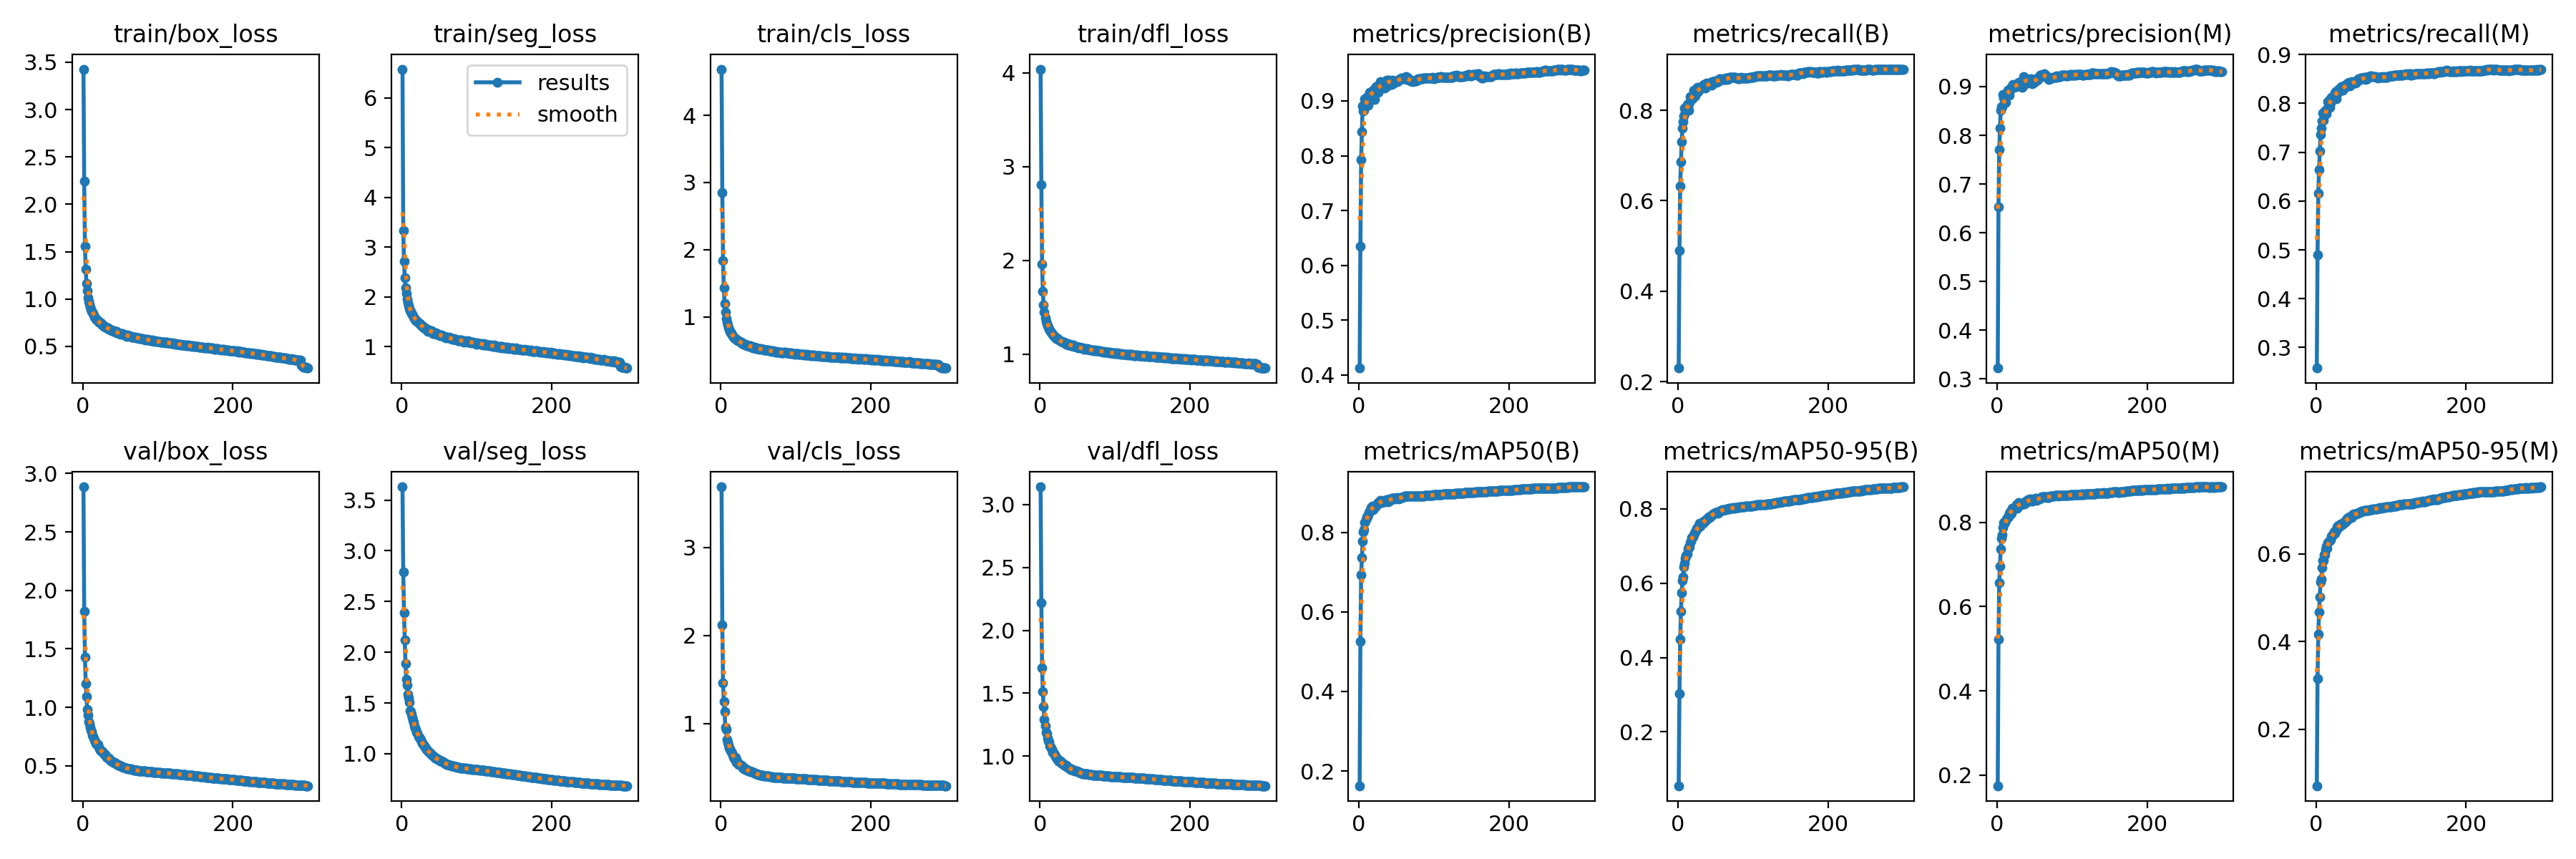

Values plotted in this chart, from the file beside it:
epoch, train/box_loss, train/seg_loss, train/cls_loss, train/dfl_loss, metrics/precision(B), metrics/recall(B), metrics/mAP50(B), metrics/mAP50-95(B), metrics/precision(M), metrics/recall(M), metrics/mAP50(M), metrics/mAP50-95(M), val/box_loss, val/seg_loss, val/cls_loss, val/dfl_loss, lr/pg0, lr/pg1, lr/pg2
1, 3.427, 6.58, 4.688, 4.04, 0.4127, 0.2301, 0.1629, 0.05496, 0.3223, 0.258, 0.1747, 0.07083, 2.885, 3.631, 3.691, 3.142, 0.003329, 0.003329, 0.003329
2, 2.244, 3.335, 2.853, 2.804, 0.6355, 0.4898, 0.525, 0.3028, 0.653, 0.4905, 0.5226, 0.3161, 1.824, 2.789, 2.124, 2.221, 0.006641, 0.006641, 0.006641
3, 1.559, 2.717, 1.84, 1.961, 0.7933, 0.6324, 0.6925, 0.4484, 0.7705, 0.6151, 0.6568, 0.4171, 1.429, 2.391, 1.462, 1.699, 0.00993, 0.00993, 0.00993
4, 1.312, 2.393, 1.436, 1.671, 0.8436, 0.686, 0.7371, 0.5241, 0.8148, 0.6647, 0.6957, 0.4678, 1.204, 2.122, 1.254, 1.516, 0.009901, 0.009901, 0.009901
5, 1.164, 2.184, 1.198, 1.523, 0.8908, 0.7302, 0.7786, 0.5743, 0.8509, 0.7018, 0.7369, 0.5025, 1.095, 1.886, 1.14, 1.391, 0.009901, 0.009901, 0.009901
6, 1.085, 2.069, 1.066, 1.449, 0.8813, 0.761, 0.8004, 0.6071, 0.8592, 0.7353, 0.7624, 0.5365, 0.9806, 1.73, 0.9617, 1.292, 0.009868, 0.009868, 0.009868
7, 1.015, 1.954, 0.9758, 1.388, 0.8829, 0.775, 0.8071, 0.6159, 0.8585, 0.7485, 0.7702, 0.542, 0.9311, 1.674, 0.9378, 1.241, 0.009835, 0.009835, 0.009835
8, 0.9768, 1.884, 0.9157, 1.351, 0.9041, 0.787, 0.8244, 0.6443, 0.8841, 0.7642, 0.7884, 0.569, 0.879, 1.586, 0.8199, 1.189, 0.009802, 0.009802, 0.009802
9, 0.9444, 1.823, 0.8734, 1.326, 0.8964, 0.8045, 0.8324, 0.6532, 0.8767, 0.7798, 0.7989, 0.5855, 0.8629, 1.551, 0.7903, 1.175, 0.009769, 0.009769, 0.009769
10, 0.916, 1.768, 0.8351, 1.301, 0.9006, 0.7957, 0.8385, 0.6667, 0.8778, 0.7646, 0.7981, 0.586, 0.8324, 1.505, 0.7549, 1.141, 0.009736, 0.009736, 0.009736
11, 0.8941, 1.726, 0.8088, 1.287, 0.9079, 0.8018, 0.8383, 0.6738, 0.8844, 0.7785, 0.7992, 0.5976, 0.8044, 1.421, 0.7242, 1.119, 0.009703, 0.009703, 0.009703
12, 0.8703, 1.711, 0.7868, 1.268, 0.8922, 0.8124, 0.844, 0.6788, 0.8674, 0.7843, 0.8048, 0.5976, 0.7949, 1.416, 0.7122, 1.113, 0.00967, 0.00967, 0.00967
13, 0.8593, 1.666, 0.7604, 1.255, 0.9074, 0.8077, 0.8499, 0.6911, 0.8847, 0.7786, 0.8082, 0.6097, 0.7617, 1.387, 0.6934, 1.081, 0.009637, 0.009637, 0.009637
14, 0.8468, 1.652, 0.7574, 1.244, 0.9161, 0.8005, 0.8543, 0.6982, 0.8925, 0.7781, 0.8129, 0.6174, 0.7498, 1.359, 0.6791, 1.077, 0.009604, 0.009604, 0.009604
15, 0.83, 1.627, 0.732, 1.231, 0.911, 0.8175, 0.8537, 0.6972, 0.8884, 0.7887, 0.8128, 0.6129, 0.7395, 1.329, 0.6645, 1.064, 0.009571, 0.009571, 0.009571
16, 0.8122, 1.6, 0.7127, 1.222, 0.9114, 0.8304, 0.862, 0.7099, 0.8828, 0.8033, 0.8215, 0.6261, 0.7184, 1.308, 0.6451, 1.05, 0.009538, 0.009538, 0.009538
17, 0.8029, 1.573, 0.7015, 1.209, 0.9173, 0.828, 0.8616, 0.7132, 0.8952, 0.8064, 0.8249, 0.6297, 0.7068, 1.271, 0.615, 1.032, 0.009505, 0.009505, 0.009505
18, 0.7881, 1.554, 0.6907, 1.2, 0.9114, 0.83, 0.8662, 0.7224, 0.8971, 0.7924, 0.8203, 0.6302, 0.6908, 1.256, 0.6104, 1.028, 0.009472, 0.009472, 0.009472
19, 0.7806, 1.528, 0.6801, 1.191, 0.9196, 0.8258, 0.8577, 0.7236, 0.895, 0.8009, 0.8222, 0.6334, 0.6801, 1.237, 0.5952, 1.02, 0.009439, 0.009439, 0.009439
20, 0.7716, 1.52, 0.6708, 1.187, 0.921, 0.8344, 0.8633, 0.7245, 0.901, 0.8119, 0.8344, 0.6407, 0.6806, 1.208, 0.6145, 1.014, 0.009406, 0.009406, 0.009406
21, 0.7591, 1.503, 0.6625, 1.177, 0.9029, 0.8437, 0.8635, 0.7302, 0.904, 0.808, 0.834, 0.6402, 0.6604, 1.201, 0.5637, 0.9974, 0.009373, 0.009373, 0.009373
22, 0.7532, 1.474, 0.6504, 1.169, 0.9194, 0.8375, 0.865, 0.7345, 0.9034, 0.8106, 0.8332, 0.6448, 0.6462, 1.169, 0.5756, 0.9887, 0.00934, 0.00934, 0.00934
23, 0.7464, 1.465, 0.6439, 1.163, 0.9262, 0.8317, 0.8658, 0.7374, 0.9009, 0.8115, 0.8331, 0.6478, 0.6361, 1.159, 0.5568, 0.9805, 0.009307, 0.009307, 0.009307
24, 0.7449, 1.461, 0.6405, 1.163, 0.9236, 0.8421, 0.8701, 0.7411, 0.9012, 0.817, 0.835, 0.6503, 0.629, 1.148, 0.54, 0.9782, 0.009274, 0.009274, 0.009274
25, 0.7367, 1.434, 0.631, 1.157, 0.9276, 0.8393, 0.8735, 0.7474, 0.8998, 0.821, 0.8371, 0.6474, 0.6261, 1.138, 0.5361, 0.9635, 0.009241, 0.009241, 0.009241
26, 0.7279, 1.429, 0.6231, 1.152, 0.9158, 0.8504, 0.8748, 0.7479, 0.8998, 0.8243, 0.8419, 0.6539, 0.6204, 1.122, 0.5255, 0.9605, 0.009208, 0.009208, 0.009208
27, 0.7228, 1.424, 0.6186, 1.143, 0.9234, 0.8406, 0.8737, 0.7493, 0.9029, 0.8095, 0.8337, 0.654, 0.6183, 1.108, 0.5252, 0.9611, 0.009175, 0.009175, 0.009175
28, 0.7134, 1.402, 0.6059, 1.134, 0.9297, 0.8436, 0.8772, 0.7547, 0.903, 0.8188, 0.8424, 0.6614, 0.6007, 1.101, 0.5167, 0.9462, 0.009142, 0.009142, 0.009142
29, 0.707, 1.379, 0.597, 1.132, 0.9345, 0.8491, 0.8805, 0.7608, 0.9094, 0.8269, 0.8471, 0.6645, 0.5952, 1.08, 0.4936, 0.9436, 0.009109, 0.009109, 0.009109
30, 0.7034, 1.377, 0.5965, 1.129, 0.9286, 0.8481, 0.8754, 0.7538, 0.9069, 0.8245, 0.8435, 0.6647, 0.5949, 1.074, 0.5005, 0.9431, 0.009076, 0.009076, 0.009076
31, 0.6997, 1.375, 0.5921, 1.124, 0.9273, 0.8494, 0.8767, 0.7595, 0.906, 0.8295, 0.8428, 0.6622, 0.5872, 1.062, 0.4946, 0.9374, 0.009043, 0.009043, 0.009043
32, 0.6951, 1.358, 0.5842, 1.123, 0.9272, 0.8534, 0.8778, 0.7614, 0.904, 0.8269, 0.8419, 0.6675, 0.5754, 1.054, 0.4809, 0.9268, 0.00901, 0.00901, 0.00901
33, 0.6939, 1.358, 0.5852, 1.118, 0.9305, 0.8514, 0.8784, 0.7618, 0.9068, 0.828, 0.8428, 0.6679, 0.5725, 1.044, 0.4892, 0.9248, 0.008977, 0.008977, 0.008977
34, 0.6915, 1.354, 0.5816, 1.117, 0.9233, 0.8573, 0.88, 0.7664, 0.8987, 0.8336, 0.846, 0.6671, 0.5643, 1.032, 0.4811, 0.921, 0.008944, 0.008944, 0.008944
35, 0.6804, 1.313, 0.5722, 1.107, 0.9335, 0.8507, 0.8773, 0.7662, 0.9199, 0.8264, 0.8461, 0.6672, 0.5661, 1.024, 0.4748, 0.9238, 0.008911, 0.008911, 0.008911
36, 0.6782, 1.333, 0.5719, 1.11, 0.9364, 0.8497, 0.8782, 0.7679, 0.912, 0.8274, 0.8442, 0.669, 0.5569, 1.018, 0.4689, 0.9141, 0.008878, 0.008878, 0.008878
37, 0.678, 1.323, 0.5725, 1.109, 0.9375, 0.8511, 0.8818, 0.7708, 0.9119, 0.8317, 0.8452, 0.6728, 0.548, 1.012, 0.4646, 0.9114, 0.008845, 0.008845, 0.008845
38, 0.6697, 1.311, 0.5593, 1.099, 0.927, 0.8601, 0.8831, 0.7728, 0.9062, 0.8365, 0.8502, 0.6725, 0.5439, 1.004, 0.4601, 0.9076, 0.008812, 0.008812, 0.008812
39, 0.6678, 1.316, 0.5675, 1.103, 0.9381, 0.8548, 0.8765, 0.7719, 0.9167, 0.8347, 0.8496, 0.6755, 0.5399, 1.001, 0.4613, 0.9062, 0.008779, 0.008779, 0.008779
40, 0.6678, 1.324, 0.5637, 1.101, 0.9373, 0.8551, 0.8783, 0.774, 0.9147, 0.834, 0.8487, 0.6755, 0.529, 0.9909, 0.4539, 0.8984, 0.008746, 0.008746, 0.008746
41, 0.6649, 1.301, 0.554, 1.096, 0.9338, 0.8571, 0.8837, 0.778, 0.9132, 0.8397, 0.8536, 0.6812, 0.5276, 0.987, 0.4534, 0.8947, 0.008713, 0.008713, 0.008713
42, 0.6582, 1.271, 0.5484, 1.092, 0.9369, 0.8569, 0.8809, 0.7761, 0.9143, 0.8411, 0.8517, 0.6793, 0.5301, 0.9759, 0.4532, 0.9003, 0.00868, 0.00868, 0.00868
43, 0.6535, 1.264, 0.5418, 1.09, 0.9365, 0.8593, 0.8817, 0.779, 0.9148, 0.8418, 0.8518, 0.6804, 0.5221, 0.9679, 0.4436, 0.8928, 0.008647, 0.008647, 0.008647
44, 0.6564, 1.274, 0.5454, 1.094, 0.9306, 0.8616, 0.8854, 0.781, 0.9112, 0.8423, 0.8553, 0.6846, 0.5186, 0.9588, 0.4435, 0.8885, 0.008614, 0.008614, 0.008614
45, 0.6602, 1.285, 0.5495, 1.095, 0.9377, 0.8556, 0.8858, 0.7826, 0.9155, 0.8352, 0.8546, 0.6844, 0.5158, 0.9589, 0.4391, 0.887, 0.008581, 0.008581, 0.008581
46, 0.6426, 1.247, 0.5311, 1.08, 0.9352, 0.8636, 0.8858, 0.7851, 0.9067, 0.8415, 0.8513, 0.683, 0.5101, 0.9508, 0.4339, 0.8856, 0.008548, 0.008548, 0.008548
47, 0.6433, 1.259, 0.5359, 1.085, 0.9325, 0.8634, 0.8866, 0.7872, 0.9059, 0.8421, 0.8503, 0.6836, 0.5037, 0.9467, 0.4337, 0.8822, 0.008515, 0.008515, 0.008515
48, 0.6371, 1.254, 0.5259, 1.078, 0.9352, 0.8639, 0.8856, 0.7872, 0.9092, 0.844, 0.8531, 0.6856, 0.5045, 0.9459, 0.4285, 0.8815, 0.008482, 0.008482, 0.008482
49, 0.6311, 1.23, 0.5261, 1.074, 0.9351, 0.8627, 0.8848, 0.7875, 0.9132, 0.8416, 0.8558, 0.6901, 0.507, 0.9409, 0.4245, 0.8817, 0.008449, 0.008449, 0.008449
50, 0.635, 1.243, 0.5262, 1.072, 0.9363, 0.865, 0.887, 0.7907, 0.9081, 0.8427, 0.8539, 0.6907, 0.5003, 0.9366, 0.4235, 0.8772, 0.008416, 0.008416, 0.008416
51, 0.629, 1.228, 0.5192, 1.069, 0.9347, 0.8638, 0.8864, 0.7893, 0.9132, 0.842, 0.8559, 0.6904, 0.5008, 0.9319, 0.4215, 0.8757, 0.008383, 0.008383, 0.008383
52, 0.6348, 1.237, 0.5285, 1.071, 0.9381, 0.8616, 0.8862, 0.7895, 0.916, 0.8426, 0.8571, 0.6916, 0.4944, 0.9279, 0.4182, 0.8701, 0.00835, 0.00835, 0.00835
53, 0.6319, 1.241, 0.5223, 1.071, 0.9396, 0.8637, 0.8844, 0.7884, 0.9135, 0.8414, 0.8525, 0.6912, 0.4918, 0.9263, 0.4155, 0.8675, 0.008317, 0.008317, 0.008317
54, 0.6286, 1.22, 0.5199, 1.068, 0.9388, 0.8667, 0.8855, 0.7911, 0.9136, 0.8449, 0.8549, 0.691, 0.4884, 0.9222, 0.4154, 0.8641, 0.008284, 0.008284, 0.008284
55, 0.6238, 1.223, 0.5192, 1.065, 0.9393, 0.8692, 0.8879, 0.7942, 0.9164, 0.8469, 0.8559, 0.6929, 0.4848, 0.9181, 0.4131, 0.8627, 0.008251, 0.008251, 0.008251
56, 0.6196, 1.21, 0.5178, 1.063, 0.9413, 0.8688, 0.887, 0.7939, 0.9206, 0.8461, 0.8559, 0.6938, 0.4837, 0.9126, 0.4113, 0.862, 0.008218, 0.008218, 0.008218
57, 0.6214, 1.212, 0.5112, 1.063, 0.9407, 0.8686, 0.8876, 0.7953, 0.9232, 0.8499, 0.8575, 0.6941, 0.4822, 0.9089, 0.4099, 0.8608, 0.008185, 0.008185, 0.008185
58, 0.6127, 1.198, 0.5092, 1.057, 0.9401, 0.8673, 0.8878, 0.7965, 0.9239, 0.8482, 0.8572, 0.6941, 0.4808, 0.9053, 0.4084, 0.8599, 0.008152, 0.008152, 0.008152
59, 0.6068, 1.175, 0.4997, 1.052, 0.9402, 0.8691, 0.8888, 0.7976, 0.9225, 0.8513, 0.8606, 0.6965, 0.4796, 0.901, 0.4078, 0.8601, 0.008119, 0.008119, 0.008119
60, 0.618, 1.189, 0.5082, 1.057, 0.9419, 0.8681, 0.8891, 0.7963, 0.9231, 0.8511, 0.859, 0.6973, 0.4772, 0.8967, 0.4082, 0.859, 0.008086, 0.008086, 0.008086
... 240 more rows
